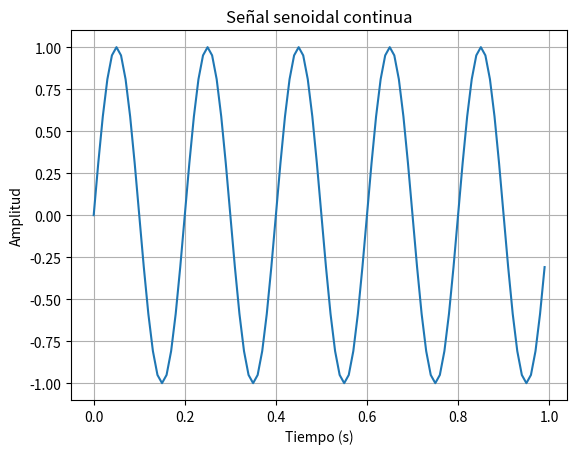

Generate this figure with matplotlib: (Note: this script raises an exception after producing the figure.)
import numpy as np
import matplotlib.pyplot as plt

# Señal senoidal continua
x = np.arange(0, 1, 0.01)
y = np.sin(2 * np.pi * 5 * x)
plt.plot(x, y)
plt.title("Señal senoidal continua")
plt.xlabel("Tiempo (s)")
plt.ylabel("Amplitud")
plt.grid(True)

plt.savefig("imagenes/senoidal_continua.png")
plt.show()
plt.close()   # 👉 Esto limpia la figura

# Señal senoidal discreta
n = np.arange(0, 20)
x_discreta = np.sin(0.3 * np.pi * n)
plt.stem(n, x_discreta)
plt.title("Señal senoidal discreta")
plt.xlabel("n (muestras)")
plt.ylabel("Amplitud")
plt.grid(True)

plt.savefig("imagenes/senoidal_discreta.png")
plt.show()
plt.close()
